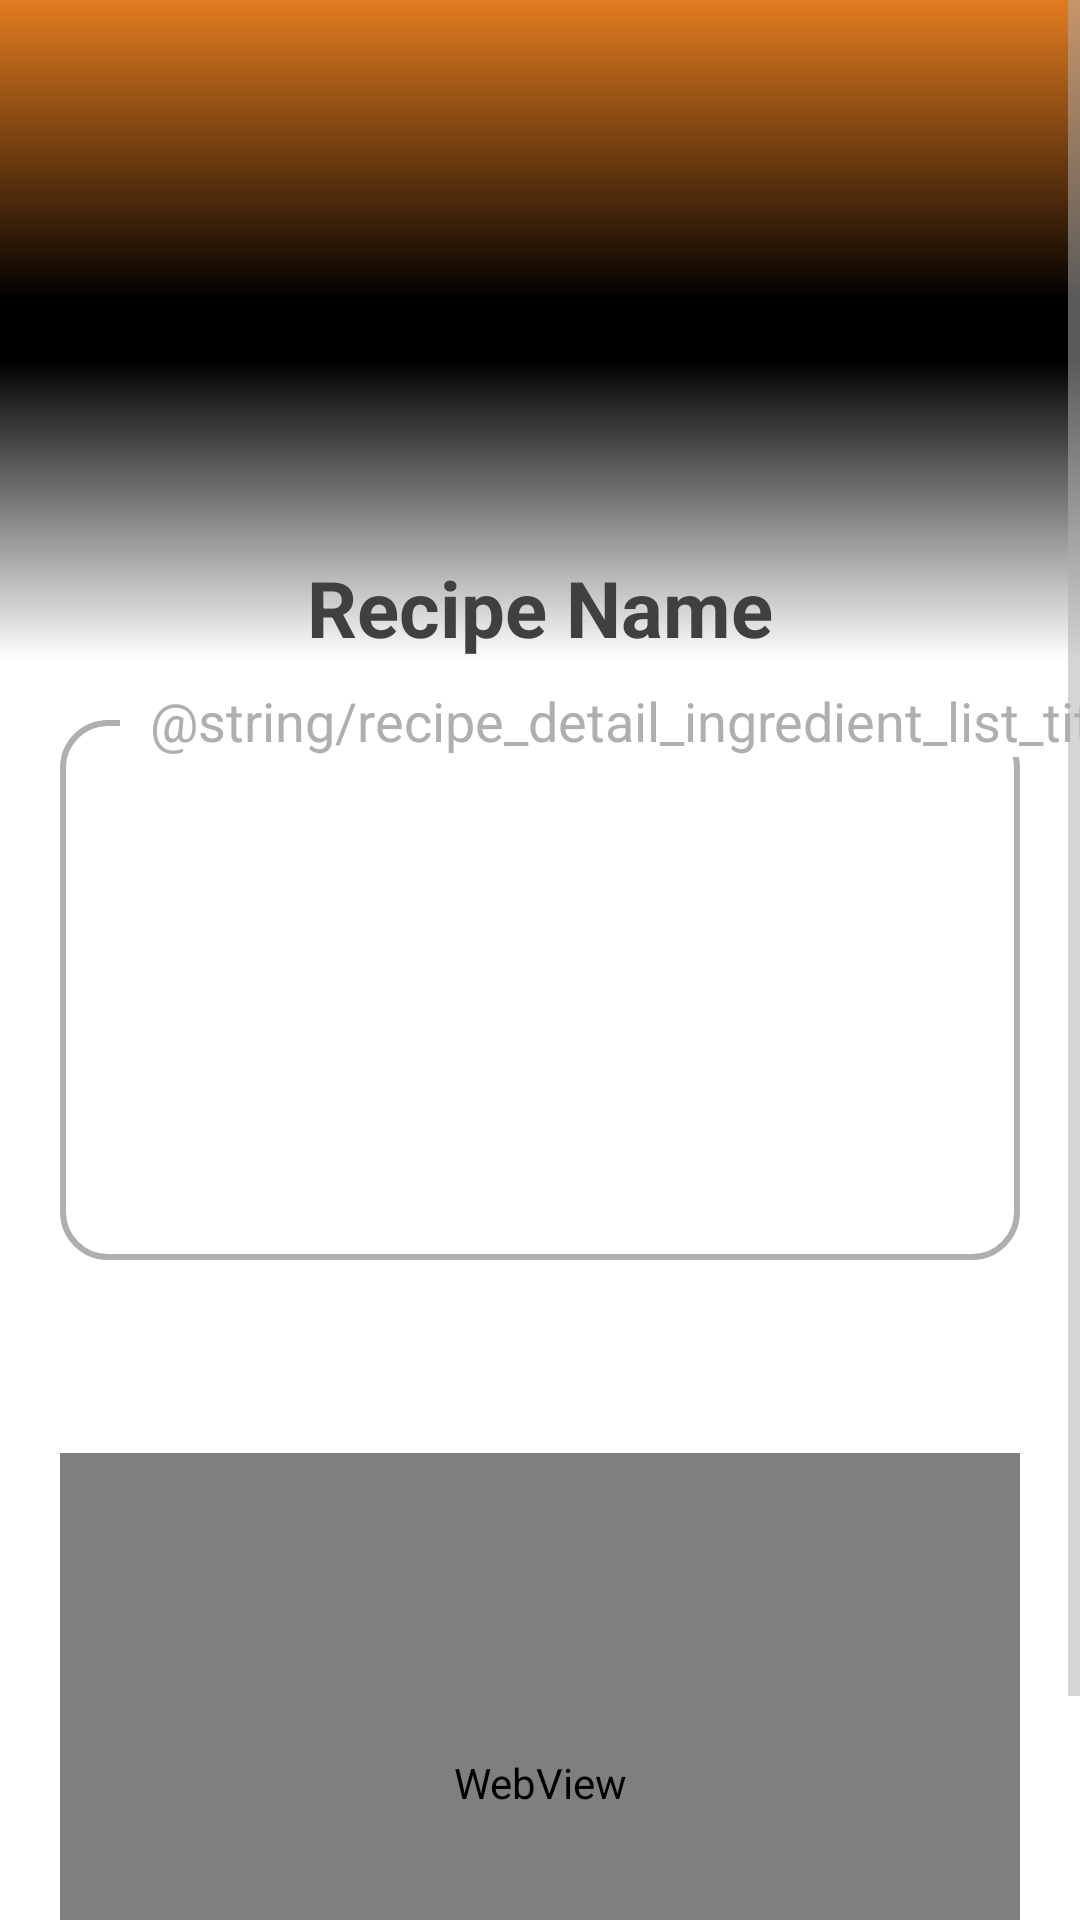

Layout XML and referenced resources for this Android screen:
<!-- AndroidManifest.xml: application theme CustomTheme -->
<!-- res/layout/recipe_detail_fragment.xml -->
<?xml version="1.0" encoding="utf-8"?>
<layout
    xmlns:android="http://schemas.android.com/apk/res/android"
    xmlns:app="http://schemas.android.com/apk/res-auto"
    xmlns:tools="http://schemas.android.com/tools">

    <LinearLayout
        android:layout_width="match_parent"
        android:layout_height="match_parent"
        android:orientation="vertical"
        android:background="@color/white">

        <ScrollView
            android:layout_width="match_parent"
            android:layout_height="match_parent" >

            <androidx.constraintlayout.widget.ConstraintLayout
                android:layout_width="match_parent"
                android:layout_height="match_parent"
                android:animateLayoutChanges="true"
                android:focusable="true"
                android:focusableInTouchMode="true">

                <ImageView
                    android:id="@+id/recipeImage"
                    android:layout_width="match_parent"
                    android:layout_height="@dimen/recipe_detail_image_height"
                    android:scaleType="centerCrop"
                    android:background="@color/black"
                    app:layout_constraintTop_toTopOf="parent"
                    app:layout_constraintStart_toStartOf="parent" />

                <View
                    android:layout_width="match_parent"
                    android:layout_height="@dimen/recipe_detail_image_gradient_height"
                    android:background="@drawable/gradient_orange_transparent_vertical"
                    app:layout_constraintTop_toTopOf="@id/recipeImage"
                    app:layout_constraintStart_toStartOf="parent"/>

                <View
                    android:layout_width="match_parent"
                    android:layout_height="@dimen/recipe_detail_image_gradient_height"
                    android:background="@drawable/gradient_transparent_white_vertical"
                    app:layout_constraintBottom_toBottomOf="@id/recipeImage"
                    app:layout_constraintStart_toStartOf="parent"/>

                <TextView
                    android:id="@+id/recipeName"
                    android:layout_width="match_parent"
                    android:layout_height="wrap_content"
                    android:textColor="@color/dark_titles"
                    android:textSize="@dimen/font_26"
                    android:textStyle="bold"
                    android:layout_marginStart="@dimen/margin_15"
                    android:layout_marginTop="@dimen/margin_5"
                    android:layout_marginEnd="@dimen/margin_15"
                    android:gravity="center_horizontal"
                    app:layout_constraintBottom_toBottomOf="@id/recipeImage"
                    app:layout_constraintStart_toStartOf="parent"
                    app:layout_constraintEnd_toEndOf="parent"
                    android:text="Recipe Name"/>

                <ListView
                    android:id="@+id/ingredientsList"
                    android:layout_width="match_parent"
                    android:layout_height="@dimen/recipe_detail_ingredients_list_height"
                    android:background="@drawable/background_ingredient_list"
                    android:paddingTop="@dimen/margin_10"
                    android:layout_margin="@dimen/margin_20"
                    android:paddingVertical="@dimen/margin_15"
                    android:nestedScrollingEnabled="true"
                    app:layout_constraintTop_toBottomOf="@id/recipeImage"
                    app:layout_constraintStart_toStartOf="parent"
                    app:layout_constraintEnd_toEndOf="parent" />

                <TextView
                    android:layout_width="wrap_content"
                    android:layout_height="wrap_content"
                    android:text="@string/recipe_detail_ingredient_list_title"
                    android:textSize="@dimen/font_18"
                    android:textColor="@color/light_grey_3"
                    android:background="@color/white"
                    android:layout_marginStart="@dimen/margin_20"
                    android:paddingHorizontal="@dimen/margin_10"
                    app:layout_constraintStart_toStartOf="@id/ingredientsList"
                    app:layout_constraintTop_toTopOf="@id/ingredientsList"
                    app:layout_constraintBottom_toTopOf="@id/ingredientsList"/>

                <TextView
                    android:id="@+id/recipeInstructions"
                    android:layout_width="match_parent"
                    android:layout_height="wrap_content"
                    android:textSize="@dimen/font_18"
                    android:textColor="@color/dark_titles"
                    android:background="@color/white"
                    android:layout_margin="@dimen/margin_20"
                    app:layout_constraintStart_toStartOf="@id/ingredientsList"
                    app:layout_constraintTop_toBottomOf="@id/ingredientsList"
                    tools:text="instructions"/>

                
                <WebView
                    android:id="@+id/recipeVideo"
                    android:layout_width="match_parent"
                    android:layout_height="@dimen/recipe_detail_video_height"
                    android:layout_margin="@dimen/margin_20"
                    app:layout_constraintStart_toStartOf="parent"
                    app:layout_constraintTop_toBottomOf="@id/recipeInstructions"/>

                <View
                    android:layout_width="match_parent"
                    android:layout_height="@dimen/margin_20"
                    app:layout_constraintStart_toStartOf="parent"
                    app:layout_constraintTop_toBottomOf="@id/recipeVideo"/>

            </androidx.constraintlayout.widget.ConstraintLayout>
        </ScrollView>
    </LinearLayout>
</layout>
<!-- resources referenced by this layout -->
<resources>
  <color name="black">#000000</color>
  <color name="dark_titles">#404040</color>
  <color name="light_grey_3">#AFAFAF</color>
  <color name="white">#FFFFFF</color>
  <dimen name="font_18">18sp</dimen>
  <dimen name="font_26">26sp</dimen>
  <dimen name="margin_10">10dp</dimen>
  <dimen name="margin_15">15dp</dimen>
  <dimen name="margin_20">20dp</dimen>
  <dimen name="margin_5">5dp</dimen>
  <dimen name="recipe_detail_image_gradient_height">100dp</dimen>
  <dimen name="recipe_detail_image_height">220dp</dimen>
  <dimen name="recipe_detail_ingredients_list_height">180dp</dimen>
  <dimen name="recipe_detail_video_height">220dp</dimen>
  <!-- drawable background_ingredient_list (drawable) -->
  <?xml version="1.0" encoding="utf-8"?>
  <selector xmlns:android="http://schemas.android.com/apk/res/android">
      <item>
          <shape xmlns:android="http://schemas.android.com/apk/res/android" android:shape="rectangle">
              <solid android:color="@color/white"/>
              <corners
                  android:topLeftRadius="15dp"
                  android:topRightRadius="15dp"
                  android:bottomRightRadius="15dp"
                  android:bottomLeftRadius="15dp"/>
              <stroke android:width="2dp" android:color="@color/light_grey_3"/>
          </shape>
      </item>
  
  </selector>
  <!-- drawable gradient_orange_transparent_vertical (drawable) -->
  <shape xmlns:android="http://schemas.android.com/apk/res/android">
      <gradient
          android:startColor="@color/toolbar_background"
          android:endColor="@color/transparent"
          android:angle="270"/>
  </shape>
  <!-- drawable gradient_transparent_white_vertical (drawable) -->
  <shape xmlns:android="http://schemas.android.com/apk/res/android">
      <gradient
          android:startColor="@color/transparent"
          android:endColor="@color/white"
          android:angle="270"/>
  </shape>
  <style name="CustomTheme" parent="Theme.AppCompat.Light.DarkActionBar">
          <item name="android:windowBackground">@null</item>
          <item name="android:windowNoTitle">true</item>
          <item name="android:textColor">@color/light_grey_3</item>
          <item name="windowActionBar">false</item>
          <item name="windowNoTitle">true</item>
          <item name="colorControlNormal">@color/light_grey_3</item>
          <item name="colorControlActivated">@color/colorAccent</item>
          <item name="colorControlHighlight">@color/colorAccent</item>
      </style>
  <color name="toolbar_background">#E37C20</color>
  <color name="transparent">#00000000</color>
  <color name="colorAccent">#139AE5</color>
</resources>
